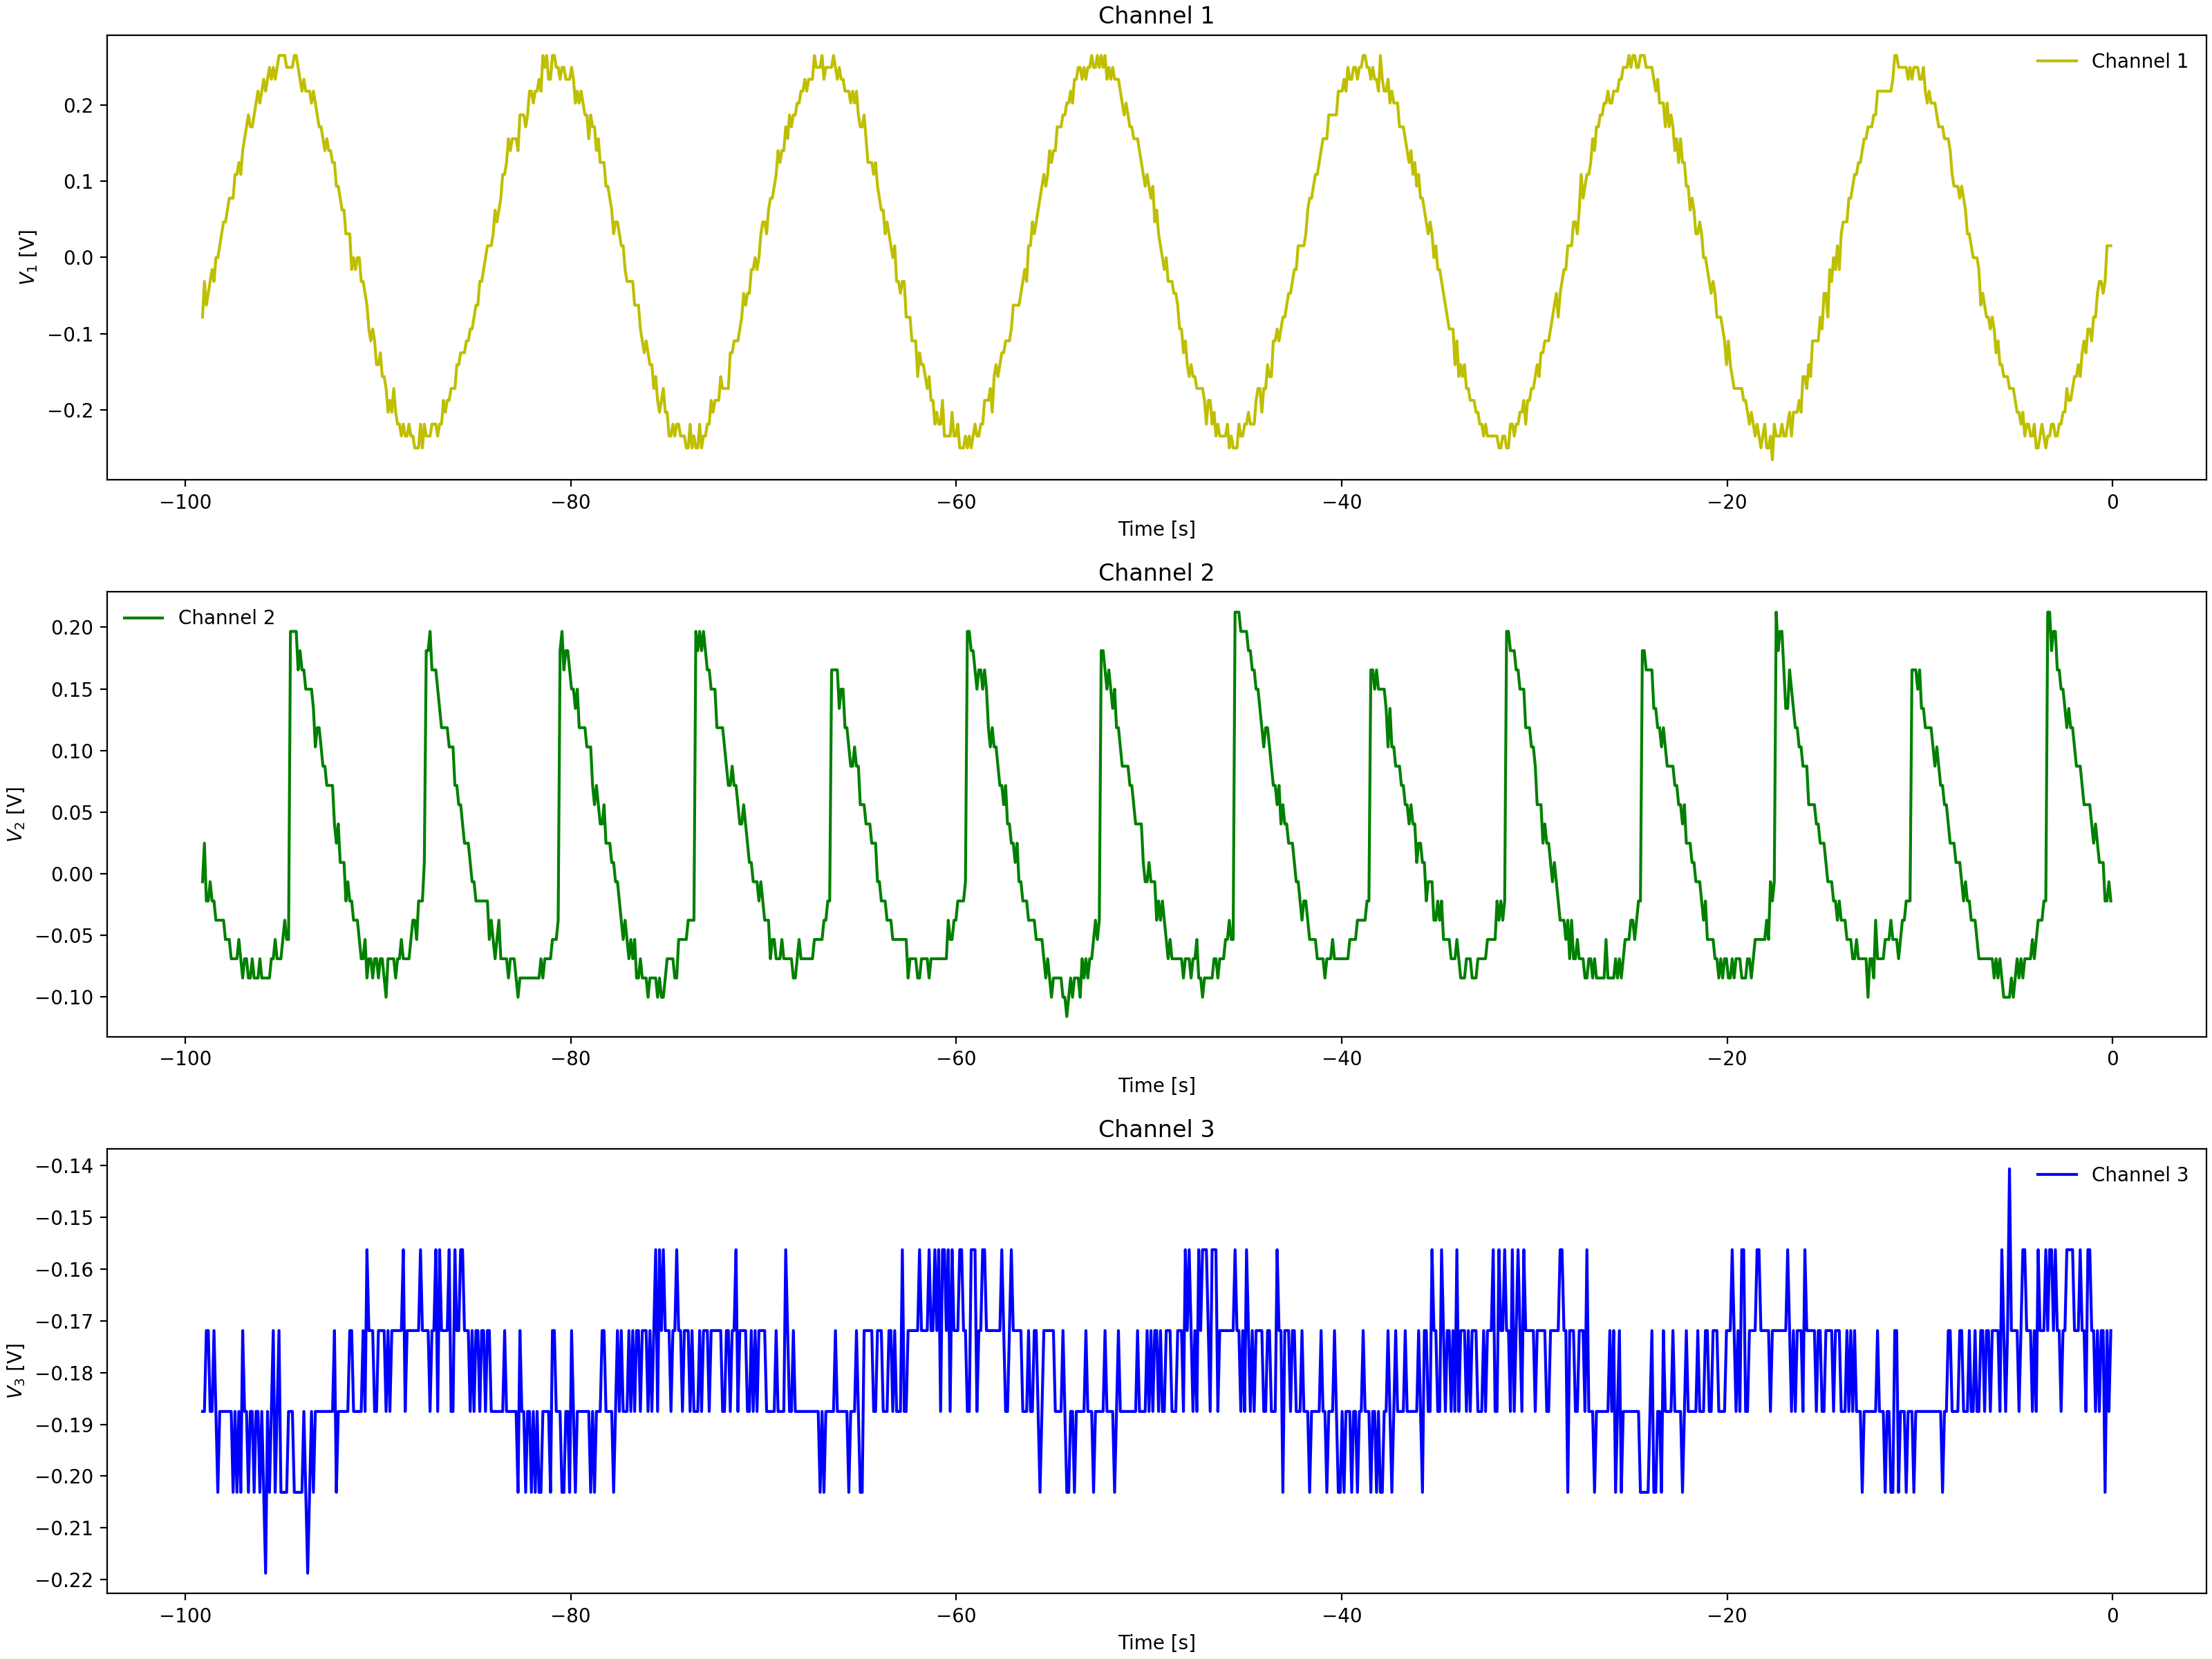

The file beside this chart, header and first rows:
Channel 1 Time, Channel 1 Voltage, Channel 2 Time, Channel 2 Voltage, Channel 3 Time, Channel 3 Voltage
-0.0992, 0.031, -0.0992, -0.0065, -0.0992, -0.1719
-0.1984, 0.01537, -0.1984, -0.0065, -0.1984, -0.1719
-0.2976, 0.01537, -0.2976, -0.0065, -0.2976, -0.1719
-0.3968, -0.00025, -0.3968, -0.0065, -0.3968, -0.1719
-0.496, -0.01588, -0.496, 0.02475, -0.496, -0.1875
-0.5952, -0.0315, -0.5952, 0.02475, -0.5952, -0.1875
-0.6944, -0.06275, -0.6944, 0.009125, -0.6944, -0.1875
-0.7936, -0.06275, -0.7936, 0.009125, -0.7936, -0.1719
-0.8928, -0.07838, -0.8928, 0.02475, -0.8928, -0.1719
-0.992, -0.06275, -0.992, 0.02475, -0.992, -0.1875
-1.091, -0.07838, -1.091, 0.04038, -1.091, -0.1875
-1.19, -0.094, -1.19, 0.04038, -1.19, -0.1719
-1.29, -0.1096, -1.29, 0.056, -1.29, -0.1562
-1.389, -0.1253, -1.389, 0.056, -1.389, -0.1719
-1.488, -0.1253, -1.488, 0.07162, -1.488, -0.1875
-1.587, -0.1253, -1.587, 0.07162, -1.587, -0.1875
-1.686, -0.1565, -1.686, 0.07162, -1.686, -0.1719
-1.786, -0.1565, -1.786, 0.1029, -1.786, -0.1875
-1.885, -0.1721, -1.885, 0.1029, -1.885, -0.1719
-1.984, -0.1721, -1.984, 0.1185, -1.984, -0.1875
-2.083, -0.1878, -2.083, 0.1029, -2.083, -0.1719
-2.182, -0.1721, -2.182, 0.1185, -2.182, -0.1719
-2.282, -0.1721, -2.282, 0.1341, -2.282, -0.1719
-2.381, -0.2034, -2.381, 0.1341, -2.381, -0.1719
-2.48, -0.1878, -2.48, 0.1497, -2.48, -0.1719
-2.579, -0.219, -2.579, 0.1654, -2.579, -0.1562
-2.678, -0.219, -2.678, 0.1654, -2.678, -0.1562
-2.778, -0.2346, -2.778, 0.1654, -2.778, -0.1719
-2.877, -0.219, -2.877, 0.181, -2.877, -0.1719
-2.976, -0.219, -2.976, 0.1966, -2.976, -0.1719
-3.075, -0.2346, -3.075, 0.1966, -3.075, -0.1875
-3.174, -0.2034, -3.174, 0.1966, -3.174, -0.1719
-3.274, -0.219, -3.274, 0.1966, -3.274, -0.1562
-3.373, -0.2502, -3.373, 0.1966, -3.373, -0.1875
-3.472, -0.2502, -3.472, -0.03775, -3.472, -0.1719
-3.571, -0.2502, -3.571, -0.03775, -3.571, -0.1562
-3.67, -0.2502, -3.67, -0.05337, -3.67, -0.1719
-3.77, -0.2502, -3.77, -0.03775, -3.77, -0.1719
-3.869, -0.2346, -3.869, -0.03775, -3.869, -0.1719
-3.968, -0.2346, -3.968, -0.069, -3.968, -0.1562
-4.067, -0.2346, -4.067, -0.069, -4.067, -0.1562
-4.166, -0.2346, -4.166, -0.069, -4.166, -0.1875
-4.266, -0.2346, -4.266, -0.03775, -4.266, -0.1719
-4.365, -0.219, -4.365, -0.069, -4.365, -0.1719
-4.464, -0.219, -4.464, -0.069, -4.464, -0.1719
-4.563, -0.219, -4.563, -0.069, -4.563, -0.1719
-4.662, -0.2034, -4.662, -0.069, -4.662, -0.1719
-4.762, -0.219, -4.762, -0.08463, -4.762, -0.1719
-4.861, -0.2034, -4.861, -0.08463, -4.861, -0.1719
-4.96, -0.2034, -4.96, -0.069, -4.96, -0.1875
-5.059, -0.1878, -5.059, -0.1003, -5.059, -0.1719
-5.158, -0.1878, -5.158, -0.08463, -5.158, -0.1719
-5.258, -0.1721, -5.258, -0.1003, -5.258, -0.1875
-5.357, -0.1565, -5.357, -0.08463, -5.357, -0.1719
-5.456, -0.1565, -5.456, -0.069, -5.456, -0.1719
-5.555, -0.1565, -5.555, -0.08463, -5.555, -0.1875
-5.654, -0.1253, -5.654, -0.1003, -5.654, -0.1719
-5.754, -0.1253, -5.754, -0.08463, -5.754, -0.1719
-5.853, -0.1253, -5.853, -0.069, -5.853, -0.1719
-5.952, -0.1253, -5.952, -0.08463, -5.952, -0.1562
... 939 more rows
